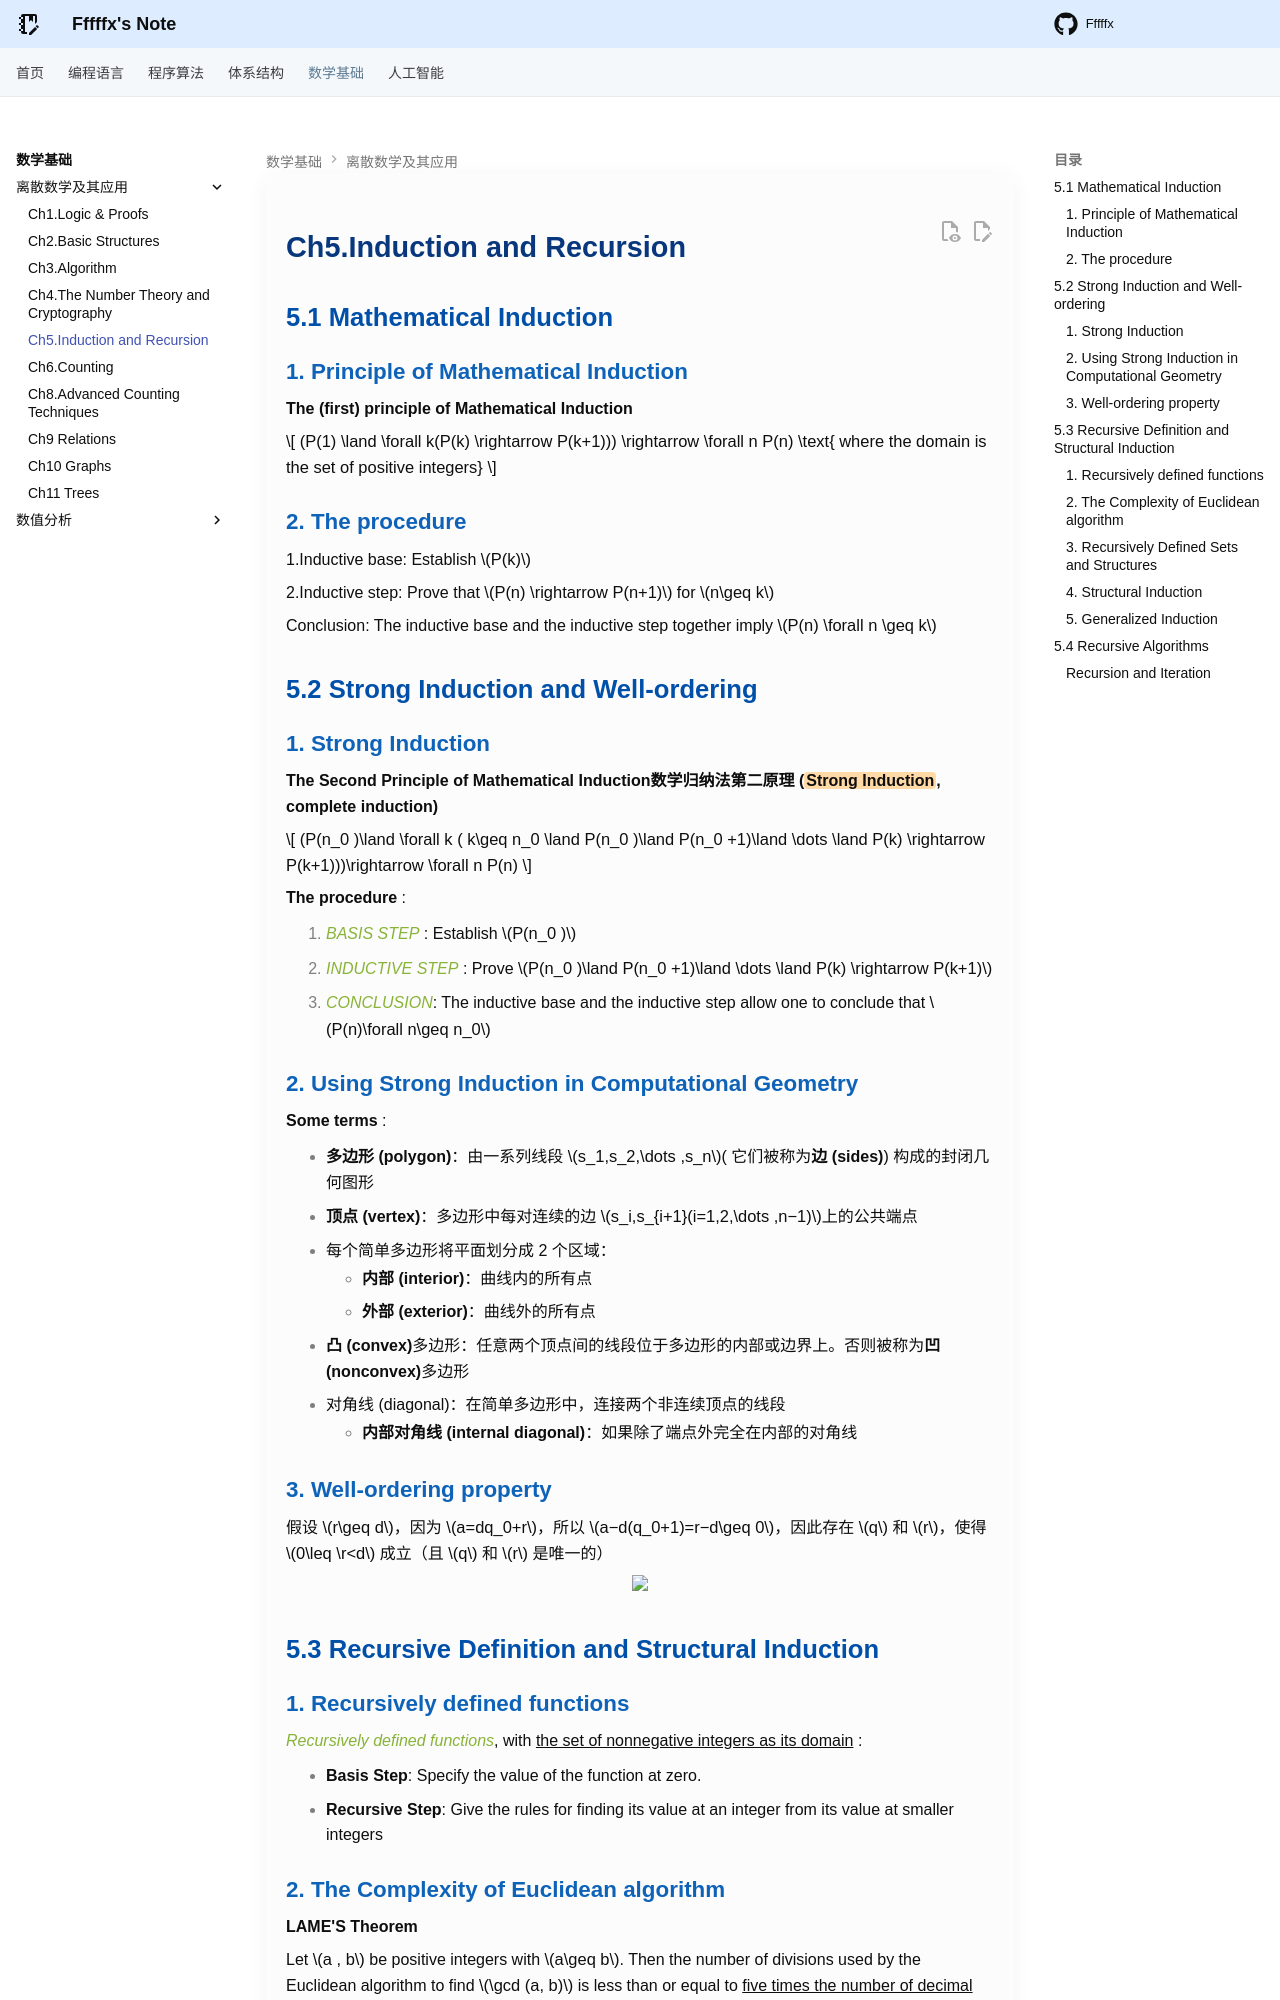

repository: Fffffx0618/PsyBlog · page: Math/DM/Chap5.html · generator: mkdocs

# Ch5.Induction and Recursion

## 5.1 Mathematical Induction 

### 1. Principle of Mathematical Induction

**The (first) principle of Mathematical Induction** 

$$
(P(1) \land  \forall  k(P(k) \rightarrow  P(k+1))) \rightarrow \forall  n P(n) \text{ where the domain is the set of positive integers}
$$

### 2. The procedure

1.Inductive base: Establish $P(k)$

2.Inductive step: Prove that $P(n) \rightarrow  P(n+1)$ for $n\geq  k$

Conclusion: The inductive base and the inductive step together imply $P(n) \forall  n \geq  k$

## 5.2 Strong Induction and Well-ordering

### 1. Strong Induction

**The Second Principle of Mathematical Induction数学归纳法第二原理  (==Strong Induction==,  complete induction)**

$$
(P(n_0 )\land \forall k ( k\geq n_0 \land P(n_0 )\land P(n_0 +1)\land \dots \land P(k) \rightarrow   P(k+1)))\rightarrow  \forall n P(n)
$$

**The procedure** : 

1. *BASIS STEP* : Establish $P(n_0 )$
2. *INDUCTIVE STEP* : Prove $P(n_0 )\land P(n_0 +1)\land  \dots \land P(k) \rightarrow  P(k+1)$ 
3. *CONCLUSION*: The inductive base and the inductive step allow one to conclude that $P(n)\forall n\geq n_0$

### 2. Using Strong Induction in Computational Geometry

**Some terms** :

- **多边形 (polygon)**：由一系列线段 $s_1,s_2,\dots ,s_n$( 它们被称为**边 (sides)**) 构成的封闭几何图形
- **顶点 (vertex)**：多边形中每对连续的边 $s_i,s_{i+1}(i=1,2,\dots ,n−1)$上的公共端点
- 每个简单多边形将平面划分成 2 个区域：
    - **内部 (interior)**：曲线内的所有点
    - **外部 (exterior)**：曲线外的所有点
- **凸 (convex)**多边形：任意两个顶点间的线段位于多边形的内部或边界上。否则被称为**凹 (nonconvex)**多边形
- 对角线 (diagonal)：在简单多边形中，连接两个非连续顶点的线段
    - **内部对角线 (internal diagonal)**：如果除了端点外完全在内部的对角线

### 3. Well-ordering property 

假设 $r\geq d$，因为 $a=dq_0+r$，所以 $a−d(q_0+1)=r−d\geq 0$，因此存在 $q$ 和 $r$，使得 $0\leq \r<d$ 成立（且 $q$ 和 $r$ 是唯一的）

<div style="text-align: center"><img src="images/image-20250409103839783.png" width="70%"></div>

## 5.3 Recursive Definition and Structural Induction

### 1. Recursively defined functions

*Recursively defined functions*, with <u>the set of nonnegative integers as its domain</u> :  

* **Basis Step**: Specify the value of the function at zero.
* **Recursive Step**: Give the rules for finding its value at an integer from its value at smaller integers

### 2. The Complexity of Euclidean algorithm

**LAME'S Theorem** 

Let $a , b$ be positive integers with $a\geq b$. Then the number of divisions used by the Euclidean algorithm to find $\gcd (a, b)$ is less than or equal to <u>five times the number of decimal digits in b</u>.

<div style="text-align: center"><img src="images/image-20250409135735686.png" width="75%"></div>

因为 b 的十进制位数为 $⌊\log_{10}{b}⌋+1\leq \log_{10}b+1$，由定理 1 知除法次数小于等于 $5(\log_{10}b+1)$。又因为 $5(\log_{10}b+1)$ 是 $O(\log b)$，因此可以得到上述结论。
